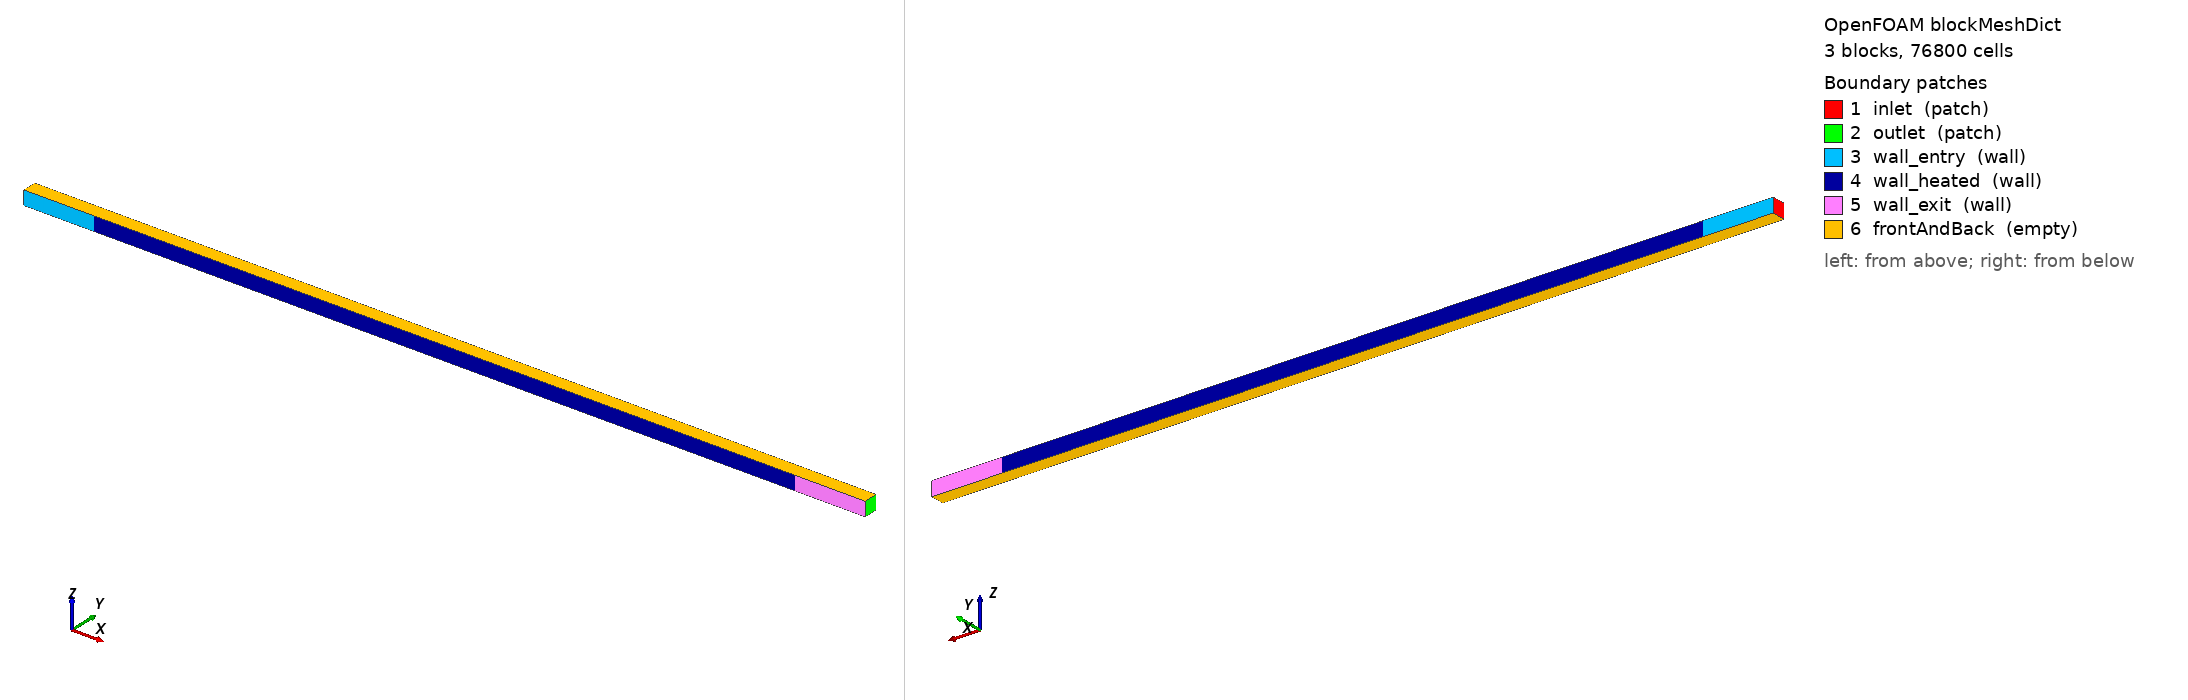

OpenFOAM case: the mesh blockMesh builds from blockMeshDict, 3 block(s), 76800 cells. Boundary patches (legend numbers): 1 inlet (patch), 2 outlet (patch), 3 wall_entry (wall), 4 wall_heated (wall), 5 wall_exit (wall), 6 frontAndBack (empty). Left view from above one corner, right view from below the opposite corner. Boundary conditions: 0 field file(s) under 0/; 0 of 6 drawn patches have an entry in a shipped field file.

=== system/blockMeshDict ===
FoamFile
{
    format      ascii;
    class       dictionary;
    object      blockMeshDict;
}

convertToMeters 0.001;

vertices
(
    (-5.0 0 0) (-5.0 1.0 0) (0.0 0 0) (0.0 1.0 0) (50.0 0 0) (50.0 1.0 0) (55.0 0 0) (55.0 1.0 0) (-5.0 0 1.0) (-5.0 1.0 1.0) (0.0 0 1.0) (0.0 1.0 1.0) (50.0 0 1.0) (50.0 1.0 1.0) (55.0 0 1.0) (55.0 1.0 1.0)
);

blocks
(
    hex (0 2 3 1 8 10 11 9) (80 80 1) simpleGrading (1 1 1)
    hex (2 4 5 3 10 12 13 11) (800 80 1) simpleGrading (1 1 1)
    hex (4 6 7 5 12 14 15 13) (80 80 1) simpleGrading (1 1 1)
);

boundary
(
    inlet        { type patch; faces ((0 8 9 1)); }
    outlet       { type patch; faces ((6 7 15 14)); }
    wall_entry   { type wall;  faces ((0 2 10 8) (1 9 11 3)); }
    wall_heated  { type wall;  faces ((2 4 12 10) (3 11 13 5)); }
    wall_exit    { type wall;  faces ((4 6 14 12) (5 13 15 7)); }
    frontAndBack { type empty; faces ((0 1 3 2) (8 10 11 9) (2 3 5 4) (10 12 13 11) (4 5 7 6) (12 14 15 13)); }
);
